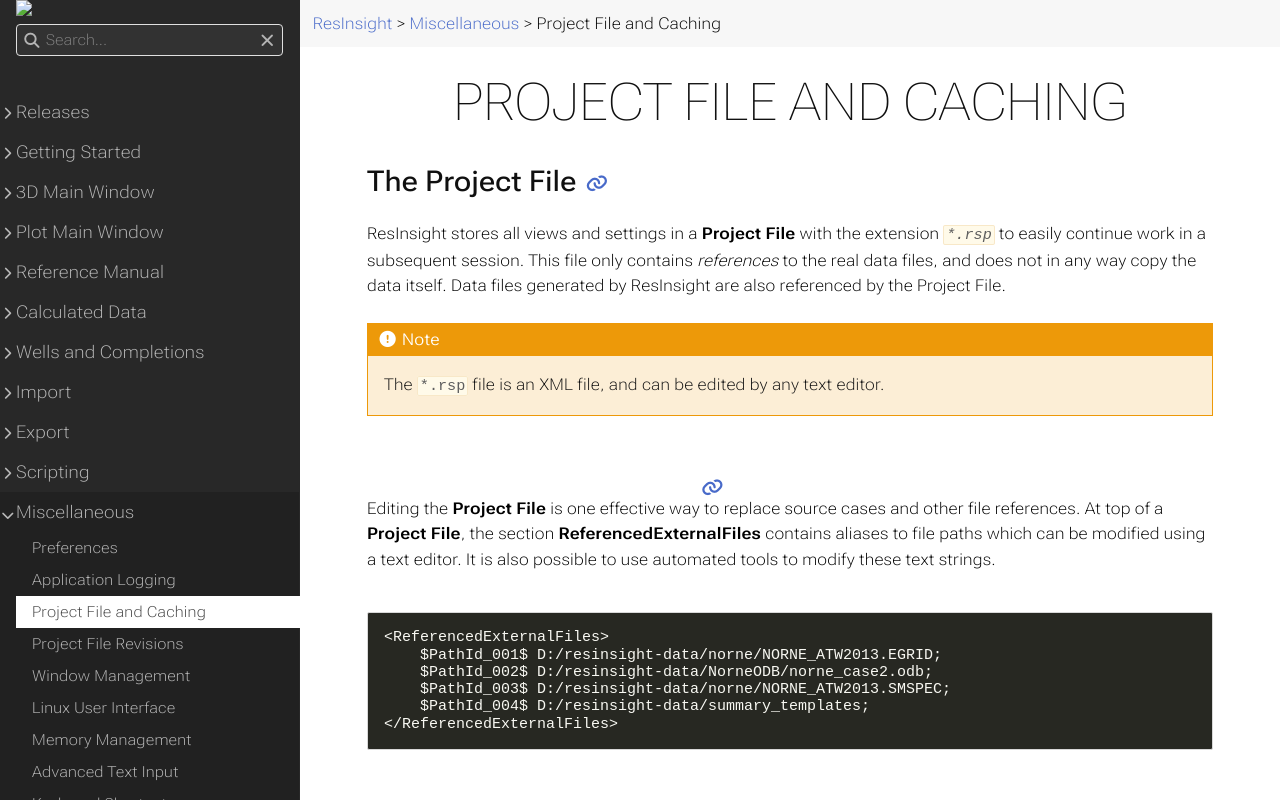

repository: OPM/ResInsight-UserDocumentation · page: misc/projectfile/index.html · generator: sphinx

+++
title = "Project File and Caching"

weight = 15
+++

### The Project File

ResInsight stores all views and settings in a **Project File** with the extension _`*.rsp`_ to easily continue work in a subsequent session. 
This file only contains *references* to the real data files, and does not in any way copy the data itself. 
Data files generated by ResInsight are also referenced by the Project File.

{{% notice note %}}
The <code>*.rsp</code> file is an XML file, and can be edited by any text editor.  
{{% /notice %}}
</div>

### External File References

Editing the **Project File** is one effective way to replace source cases and other file references. At top of a **Project File**, the section **ReferencedExternalFiles** contains aliases to file paths which can be modified using a text editor. It is also possible to use automated tools to modify these text strings.

```txt
<ReferencedExternalFiles>
    $PathId_001$ D:/resinsight-data/norne/NORNE_ATW2013.EGRID;
    $PathId_002$ D:/resinsight-data/NorneODB/norne_case2.odb;
    $PathId_003$ D:/resinsight-data/norne/NORNE_ATW2013.SMSPEC;
    $PathId_004$ D:/resinsight-data/summary_templates;
</ReferencedExternalFiles>
```
